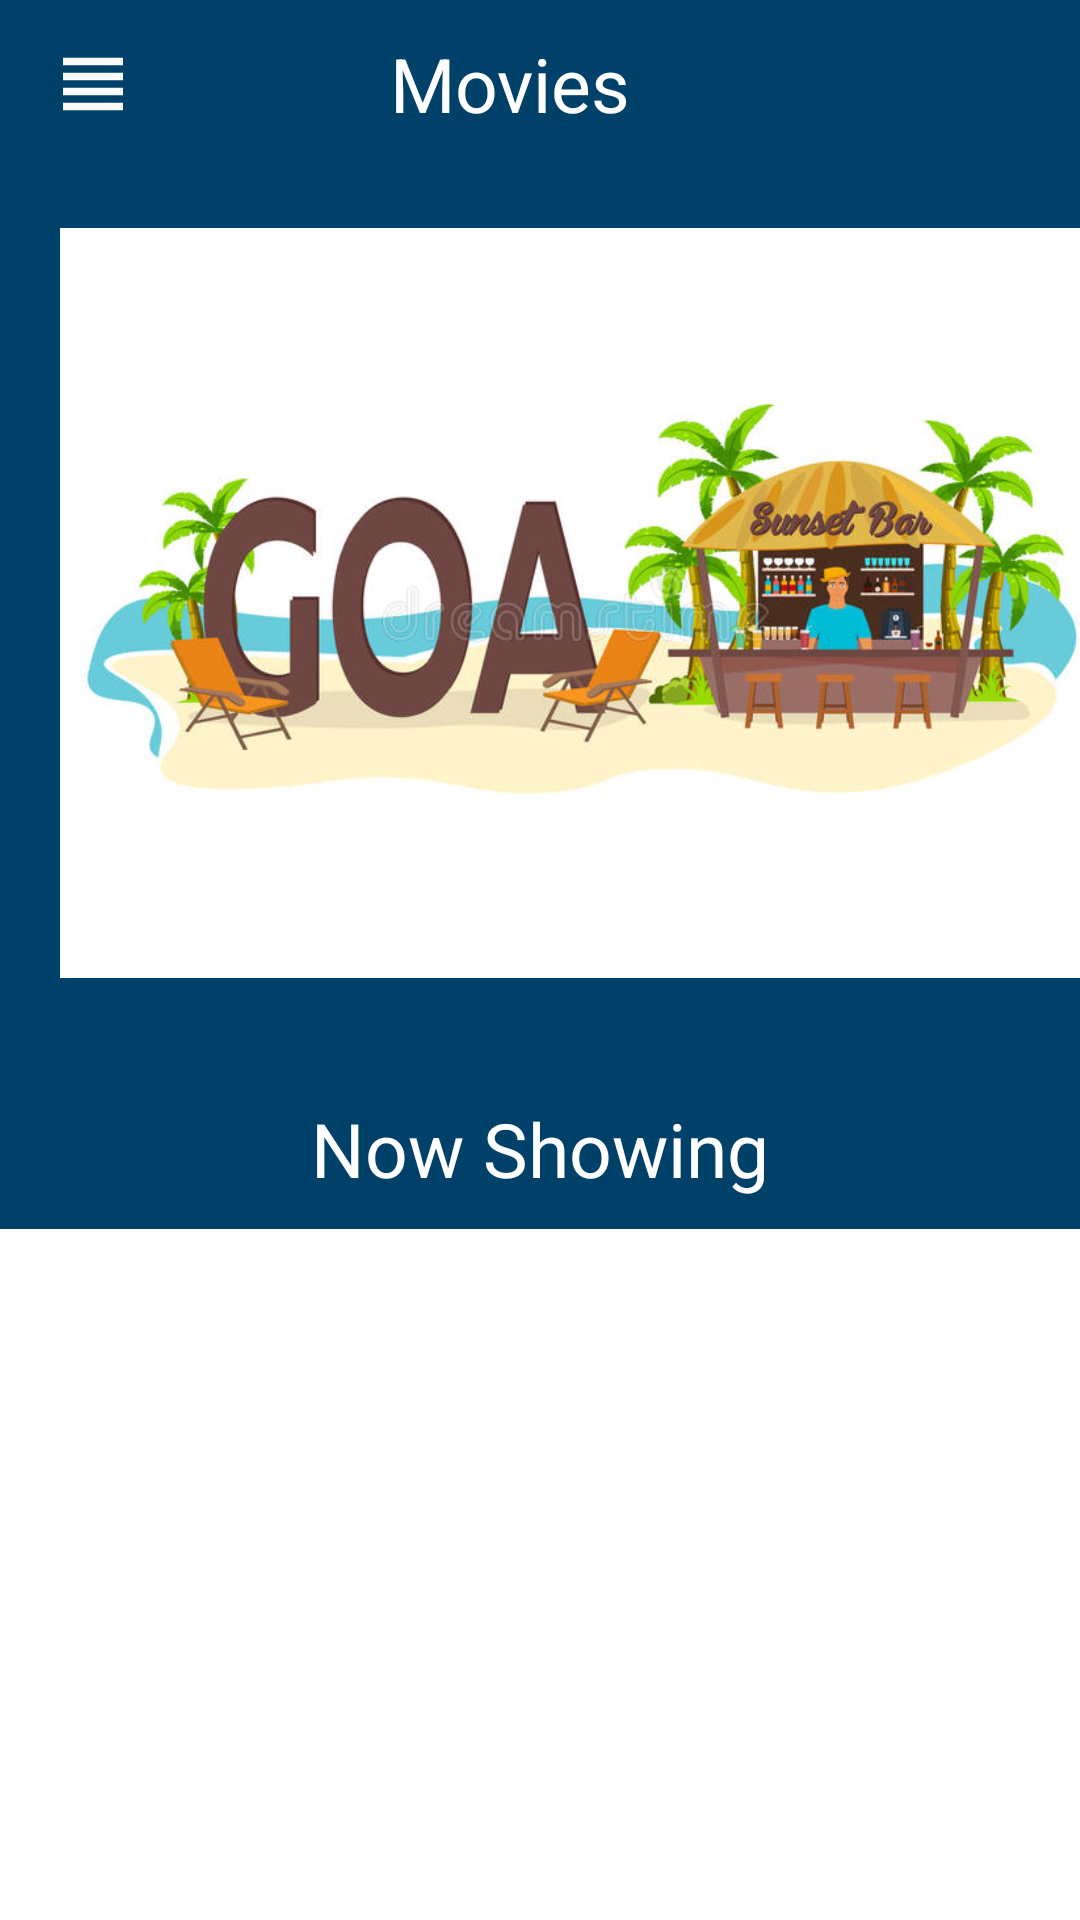

This screen was rendered from an Android layout file. Write that file and the resources it references.
<!-- AndroidManifest.xml: application theme Theme.Saveo_Task -->
<!-- res/layout/fragment_home.xml -->
<?xml version="1.0" encoding="utf-8"?>
<layout xmlns:android="http://schemas.android.com/apk/res/android"
    xmlns:app="http://schemas.android.com/apk/res-auto"
    xmlns:tools="http://schemas.android.com/tools">
    <ScrollView
        android:scrollbars="none"
        android:layout_width="match_parent"
        android:layout_height="match_parent">
    <androidx.constraintlayout.widget.ConstraintLayout
        android:background="#00416a"
        android:orientation="vertical"
        android:layout_width="match_parent"
        android:layout_height="wrap_content"
        tools:context=".ui.HomeFragment">
        <androidx.appcompat.widget.Toolbar
            android:id="@+id/toolBar"
            app:layout_constraintTop_toTopOf="parent"
            android:layout_width="match_parent"
            android:layout_height="wrap_content">
            <ImageView
                android:layout_width="wrap_content"
                android:src="@drawable/ic_baseline_view_headline_24"
                android:layout_height="wrap_content"/>
            <ImageView
                android:layout_marginEnd="20dp"
                android:layout_gravity="end"
                android:layout_width="wrap_content"
                android:src="@drawable/ic_baseline_search_24"
                android:layout_height="wrap_content"/>
            <TextView
                android:layout_gravity="center"
                android:layout_marginEnd="20dp"
                android:textColor="@color/white"
                android:layout_width="wrap_content"
                android:text="Movies"
                android:textAlignment="center"
                android:textSize="25sp"
                android:layout_height="wrap_content"/>
        </androidx.appcompat.widget.Toolbar>

        <HorizontalScrollView
            android:scrollbars="none"
            android:scrollIndicators="none"
            android:id="@+id/scrollView"
            android:layout_width="match_parent"
            android:layout_height="wrap_content"
            app:layout_constraintTop_toBottomOf="@id/toolBar"
            >
            <LinearLayout
                android:layout_width="wrap_content"
                android:layout_height="match_parent">

                <ImageView
                    android:layout_margin="20dp"
                    app:layout_constraintTop_toBottomOf="@id/toolBar"
                    android:scaleType="centerCrop"
                    android:layout_width="350dp"
                    android:src="@drawable/goa"
                    android:layout_height="250dp"/>
                <ImageView
                    android:layout_margin="20dp"
                    app:layout_constraintTop_toBottomOf="@id/toolBar"
                    android:scaleType="centerCrop"
                    android:layout_width="350dp"
                    android:src="@drawable/olp"
                    android:layout_height="250dp"/>
                <ImageView
                    android:layout_margin="20dp"
                    app:layout_constraintTop_toBottomOf="@id/toolBar"
                    android:scaleType="centerCrop"
                    android:layout_width="350dp"
                    android:src="@drawable/goa"
                    android:layout_height="250dp"/>
            </LinearLayout>
        </HorizontalScrollView>
        <TextView
            app:layout_constraintStart_toStartOf="parent"
            android:id="@+id/now"
            app:layout_constraintTop_toBottomOf="@id/scrollView"
            android:layout_gravity="center"
            android:layout_marginEnd="20dp"
            android:textColor="@color/white"
            android:layout_width="match_parent"
            android:text="Now Showing"
            android:layout_margin="20dp"
            android:textAlignment="center"
            android:textSize="25sp"
            android:layout_height="wrap_content"/>
        <androidx.recyclerview.widget.RecyclerView
            android:layout_marginTop="10dp"
            app:layout_constraintTop_toBottomOf="@id/now"
            android:id="@+id/recyclerView"
            android:layout_width="match_parent"
            android:layout_height="wrap_content"/>
    </androidx.constraintlayout.widget.ConstraintLayout>
    </ScrollView>
</layout>
<!-- resources referenced by this layout -->
<resources>
  <!-- drawable goa: png bitmap (drawable, 52081 bytes) -->
  <!-- drawable ic_baseline_view_headline_24 (drawable) -->
  <vector android:height="30dp" android:tint="#FAFAFA"
      android:viewportHeight="24" android:viewportWidth="24"
      android:width="30dp" xmlns:android="http://schemas.android.com/apk/res/android">
      <path android:fillColor="@android:color/white" android:pathData="M4,15h16v-2L4,13v2zM4,19h16v-2L4,17v2zM4,11h16L20,9L4,9v2zM4,5v2h16L20,5L4,5z"/>
  </vector>
  <!-- drawable olp: png bitmap (drawable, 21371 bytes) -->
  <style name="Theme.Saveo_Task" parent="Theme.MaterialComponents.Light.NoActionBar">
          
          <item name="colorPrimary">@color/purple_500</item>
          <item name="colorPrimaryVariant">@color/purple_700</item>
          <item name="colorOnPrimary">@color/white</item>
          
          <item name="colorSecondary">@color/teal_200</item>
          <item name="colorSecondaryVariant">@color/teal_700</item>
          <item name="colorOnSecondary">@color/black</item>
          
          <item name="android:statusBarColor" tools:targetApi="l">?attr/colorPrimaryVariant</item>
          
      </style>
  <!-- not gathered from this repository: default colours our renderer supplied (Android Studio template values) -->
  <color name="purple_500">#FF6200EE</color>
  <color name="purple_700">#FF3700B3</color>
  <color name="teal_200">#FF03DAC5</color>
  <color name="teal_700">#FF018786</color>
  <color name="black">#FF000000</color>
  <color name="white">#FFFFFFFF</color>
</resources>
